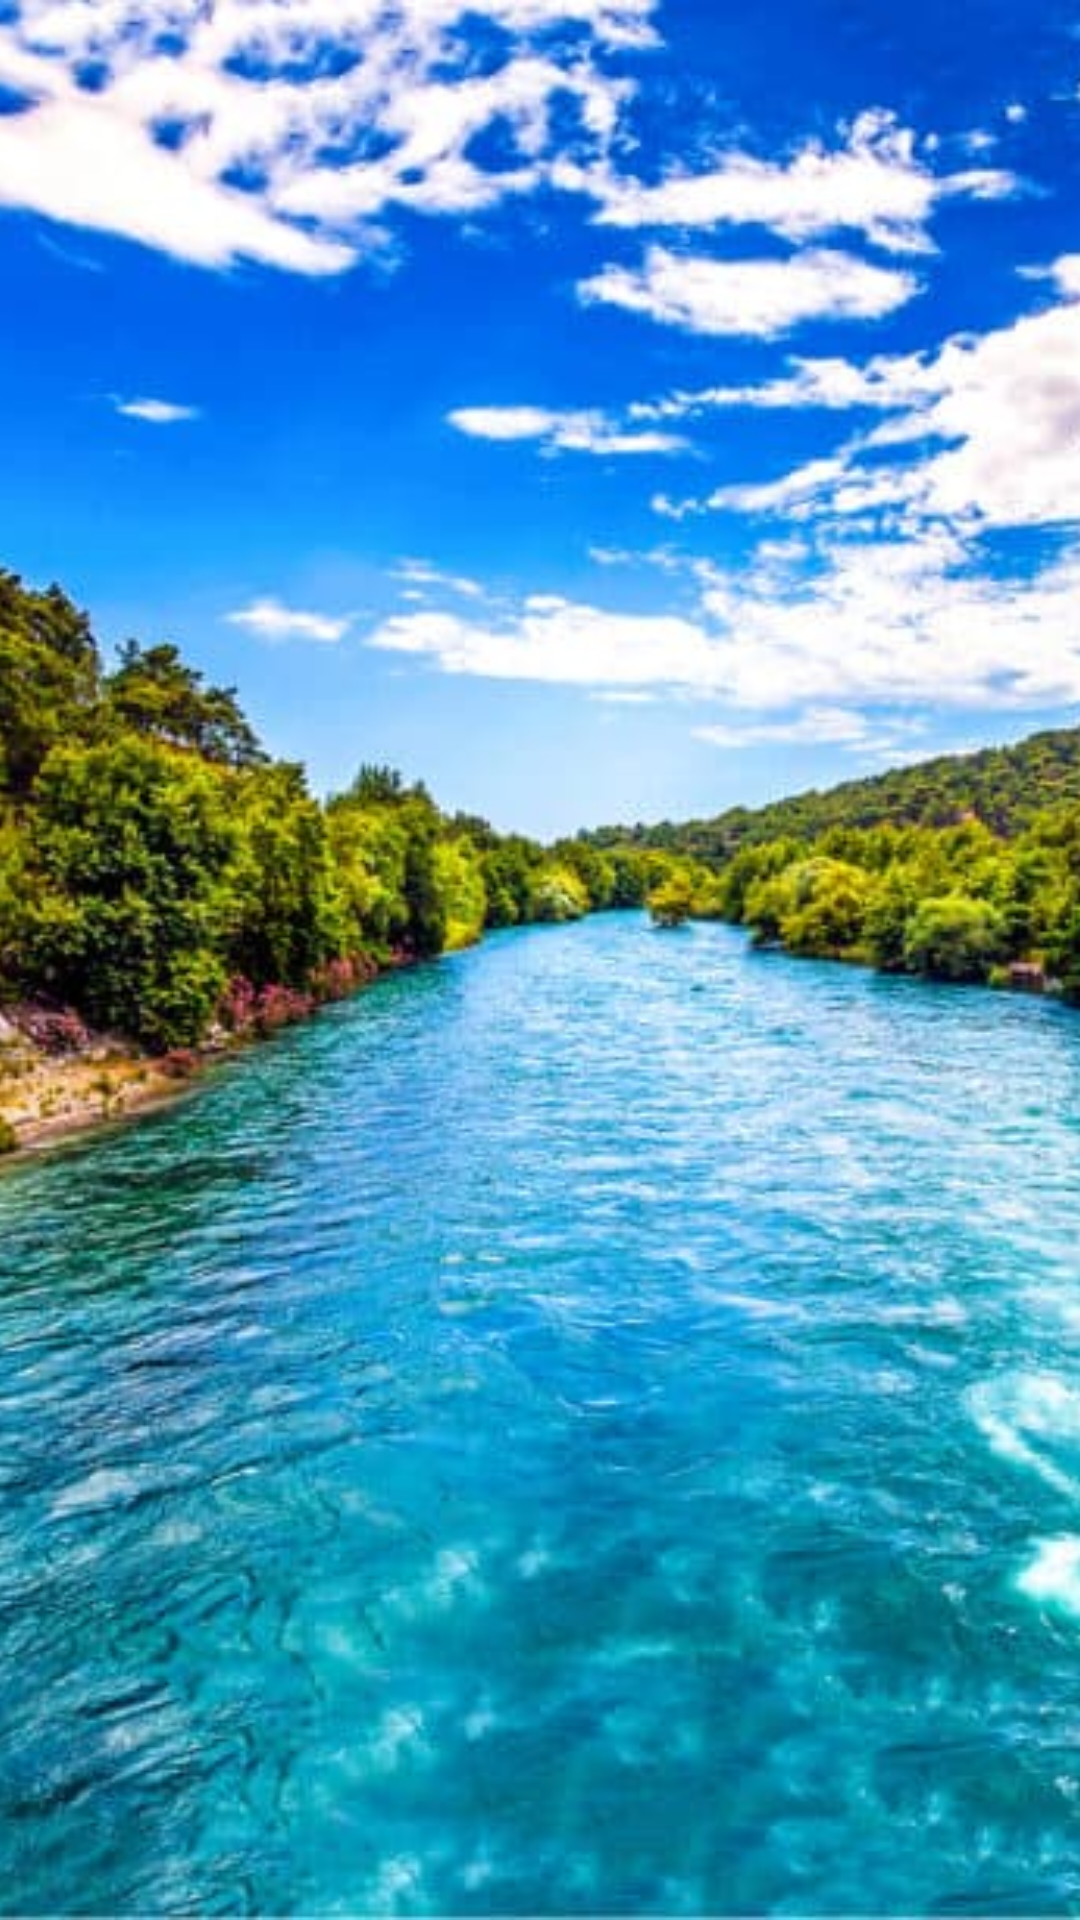

The Android layout XML behind this screen, and the referenced resources:
<!-- AndroidManifest.xml: application theme Theme.Login_register_screen -->
<!-- res/layout/fragment_movie.xml -->
<?xml version="1.0" encoding="utf-8"?>
<androidx.constraintlayout.widget.ConstraintLayout xmlns:android="http://schemas.android.com/apk/res/android"
    xmlns:tools="http://schemas.android.com/tools"
    android:layout_width="match_parent"
    android:layout_height="match_parent"
    xmlns:app="http://schemas.android.com/apk/res-auto"
    tools:context=".fragmentsplashscreen.MovieFragment">

    <ImageView
        android:src="@drawable/natureframe2"
        android:scaleType="centerCrop"
        app:layout_constraintTop_toTopOf="parent"
        app:layout_constraintStart_toStartOf="parent"
        app:layout_constraintEnd_toEndOf="parent"
        android:layout_width="match_parent"
        android:layout_height="match_parent" />

</androidx.constraintlayout.widget.ConstraintLayout>
<!-- resources referenced by this layout -->
<resources>
  <!-- drawable natureframe2: jpeg bitmap (drawable, 146356 bytes) -->
  <style name="Theme.Login_register_screen" parent="Theme.MaterialComponents.DayNight.NoActionBar">
          
          <item name="colorPrimary">@color/darkGreen</item>
          <item name="colorPrimaryVariant">@color/purple_700</item>
          <item name="colorOnPrimary">@color/white</item>
          
          <item name="colorSecondary">@color/teal_200</item>
          <item name="colorSecondaryVariant">@color/teal_700</item>
          <item name="colorOnSecondary">@color/black</item>
          
          <item name="android:statusBarColor">@android:color/black</item>
          
      </style>
  <color name="darkGreen">#2D6332</color>
  <color name="purple_700">#FF3700B3</color>
  <color name="white">#FFFFFFFF</color>
  <color name="teal_200">#FF03DAC5</color>
  <color name="teal_700">#FF018786</color>
  <color name="black">#FF000000</color>
</resources>
